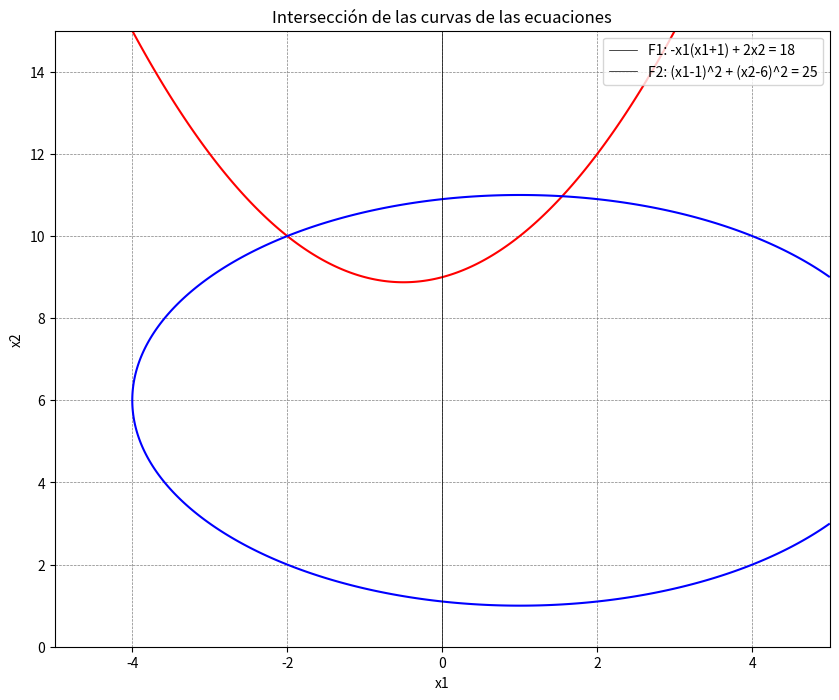

Source code (Python):

import numpy as np
import matplotlib.pyplot as plt

# Definir los rangos para x1 y x2
x1 = np.linspace(-5, 5, 400)
x2 = np.linspace(0, 15, 400)

# Crear una malla para evaluar las funciones
X1, X2 = np.meshgrid(x1, x2)

# Definir las funciones
F1 = -X1*(X1 + 1) + 2*X2 - 18
F2 = (X1 - 1)**2 + (X2 - 6)**2 - 25

# Graficar las curvas
plt.figure(figsize=(10, 8))
plt.contour(X1, X2, F1, levels=[0], colors='r', label='F1: -x1(x1+1) + 2x2 = 18')
plt.contour(X1, X2, F2, levels=[0], colors='b', label='F2: (x1-1)^2 + (x2-6)^2 = 25')
plt.xlabel('x1')
plt.ylabel('x2')
plt.title('Intersección de las curvas de las ecuaciones')
plt.axhline(0, color='black',linewidth=0.5)
plt.axvline(0, color='black',linewidth=0.5)
plt.grid(color = 'gray', linestyle = '--', linewidth = 0.5)
plt.legend(['F1: -x1(x1+1) + 2x2 = 18', 'F2: (x1-1)^2 + (x2-6)^2 = 25'])
plt.show()
